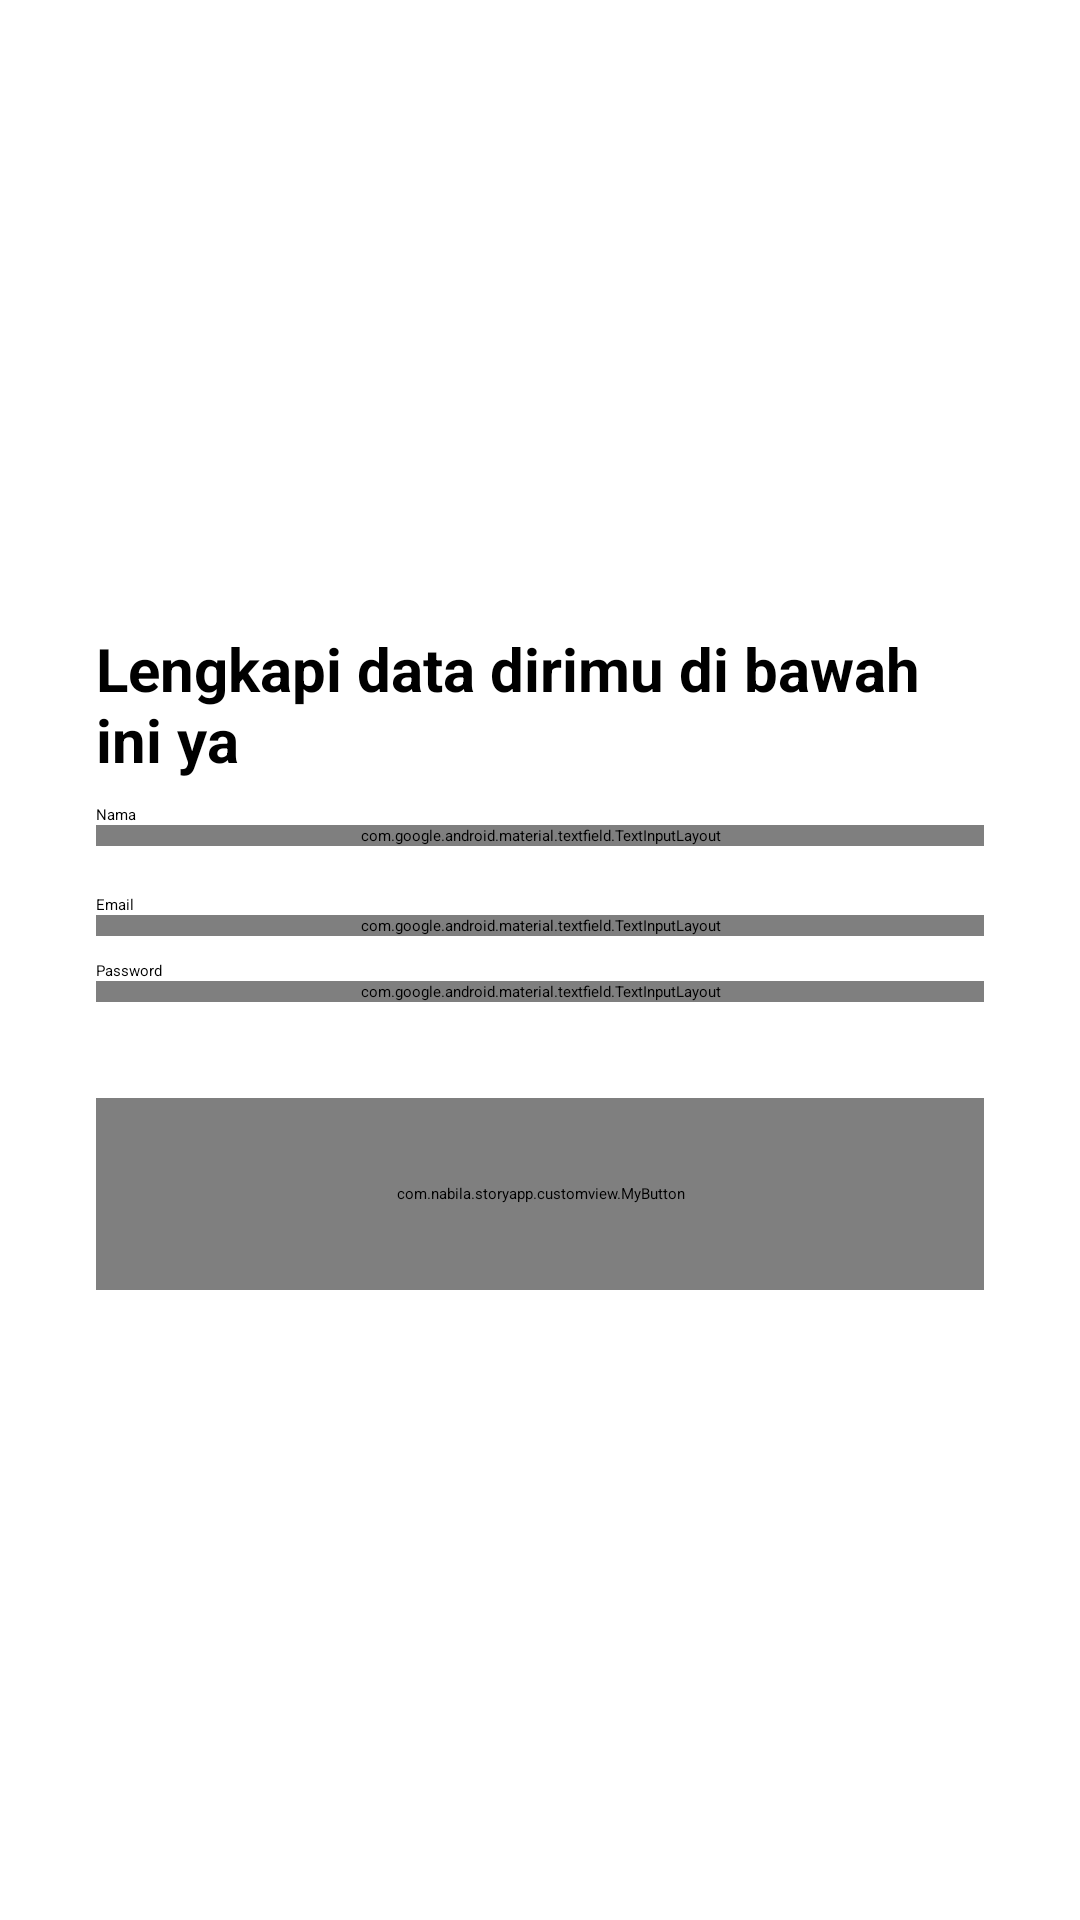

Layout XML and referenced resources for this Android screen:
<!-- AndroidManifest.xml: application theme Theme.StoryApp -->
<!-- res/layout/activity_register.xml -->
<?xml version="1.0" encoding="utf-8"?>
<androidx.constraintlayout.widget.ConstraintLayout xmlns:android="http://schemas.android.com/apk/res/android"
    xmlns:app="http://schemas.android.com/apk/res-auto"
    xmlns:tools="http://schemas.android.com/tools"
    android:layout_width="match_parent"
    android:layout_height="match_parent"
    tools:context=".view.activity.RegisterActivity">

    <ImageView
        android:id="@+id/imageView"
        android:layout_width="0dp"
        android:layout_height="0dp"
        android:layout_marginStart="32dp"
        android:layout_marginEnd="32dp"
        app:layout_constraintBottom_toTopOf="@+id/guidelineHorizontal"
        app:layout_constraintEnd_toEndOf="parent"
        app:layout_constraintStart_toStartOf="parent"
        app:layout_constraintTop_toTopOf="@+id/guideline2"
        app:srcCompat="@drawable/image_signup"
        android:importantForAccessibility="no" />

    <TextView
        android:id="@+id/titleTextView"
        android:layout_width="0dp"
        android:layout_height="wrap_content"
        android:layout_marginStart="32dp"
        android:layout_marginTop="16dp"
        android:layout_marginEnd="32dp"
        android:text="@string/title_signup_page"
        android:textColor="@color/black"
        android:textSize="20sp"
        android:textStyle="bold"
        app:layout_constraintEnd_toEndOf="parent"
        app:layout_constraintHorizontal_bias="0.0"
        app:layout_constraintStart_toStartOf="parent"
        app:layout_constraintTop_toTopOf="@+id/guidelineHorizontal" />

    <TextView
        android:id="@+id/nameTextView"
        android:layout_width="wrap_content"
        android:layout_height="wrap_content"
        android:layout_marginStart="32dp"
        android:layout_marginTop="8dp"
        android:text="@string/name"
        android:textColor="@color/black"
        app:layout_constraintStart_toStartOf="parent"
        app:layout_constraintTop_toBottomOf="@+id/titleTextView" />

    <com.google.android.material.textfield.TextInputLayout
        android:id="@+id/nameEditTextLayout"
        style="@style/Widget.MaterialComponents.TextInputLayout.OutlinedBox"
        android:layout_width="0dp"
        android:layout_height="wrap_content"
        android:layout_marginStart="32dp"
        android:layout_marginEnd="32dp"
        app:layout_constraintEnd_toEndOf="parent"
        app:layout_constraintStart_toStartOf="parent"
        app:layout_constraintTop_toBottomOf="@+id/nameTextView"
        app:startIconDrawable="@drawable/ic_baseline_person_24">

        <com.google.android.material.textfield.TextInputEditText
            android:id="@+id/nameEditText"
            android:layout_width="match_parent"
            android:layout_height="wrap_content"
            android:hint="@string/insert_name"
            app:errorEnabled="true"
            android:ems="10"
            android:inputType="text" />
    </com.google.android.material.textfield.TextInputLayout>

    <TextView
        android:id="@+id/emailTextView"
        android:layout_width="wrap_content"
        android:layout_height="wrap_content"
        android:layout_marginStart="32dp"
        android:layout_marginTop="16dp"
        android:text="@string/email"
        android:textColor="@color/black"
        app:layout_constraintStart_toStartOf="parent"
        app:layout_constraintTop_toBottomOf="@+id/nameEditTextLayout" />

    <com.google.android.material.textfield.TextInputLayout
        android:id="@+id/emailEditTextLayout"
        style="@style/Widget.MaterialComponents.TextInputLayout.OutlinedBox"
        android:layout_width="0dp"
        android:layout_height="wrap_content"
        android:layout_marginStart="32dp"
        android:layout_marginEnd="32dp"
        app:layout_constraintEnd_toEndOf="parent"
        app:layout_constraintStart_toStartOf="parent"
        app:layout_constraintTop_toBottomOf="@+id/emailTextView"
        app:startIconDrawable="@drawable/ic_baseline_email_24">

        <com.nabila.storyapp.customview.EmailEditText
            android:id="@+id/emailEditText"
            android:layout_width="match_parent"
            android:layout_height="wrap_content"
            app:errorEnabled="true"
            android:ems="10" />
    </com.google.android.material.textfield.TextInputLayout>

    <TextView
        android:id="@+id/passwordTextView"
        android:layout_width="wrap_content"
        android:layout_height="wrap_content"
        android:layout_marginStart="32dp"
        android:layout_marginTop="8dp"
        android:text="@string/password"
        android:textColor="@color/black"
        app:layout_constraintStart_toStartOf="parent"
        app:layout_constraintTop_toBottomOf="@+id/emailEditTextLayout" />

    <com.google.android.material.textfield.TextInputLayout
        android:id="@+id/passwordEditTextLayout"
        style="@style/Widget.MaterialComponents.TextInputLayout.OutlinedBox"
        android:layout_width="0dp"
        android:layout_height="wrap_content"
        android:layout_marginStart="32dp"
        android:layout_marginEnd="32dp"
        app:endIconMode="password_toggle"
        app:layout_constraintEnd_toEndOf="parent"
        app:layout_constraintStart_toStartOf="parent"
        app:layout_constraintTop_toBottomOf="@+id/passwordTextView"
        app:startIconDrawable="@drawable/ic_baseline_lock_24">

        <com.nabila.storyapp.customview.PasswordEditText
            android:id="@+id/passwordEditText"
            android:layout_width="match_parent"
            android:layout_height="wrap_content"
            app:errorEnabled="true"
            android:inputType="textPassword"
            android:ems="10"
            tools:ignore="SpeakableTextPresentCheck" />
    </com.google.android.material.textfield.TextInputLayout>

    <com.nabila.storyapp.customview.MyButton
        android:id="@+id/signupButton"
        android:layout_width="0dp"
        android:layout_height="64dp"
        android:layout_marginStart="32dp"
        android:layout_marginTop="32dp"
        android:layout_marginEnd="32dp"
        android:backgroundTint="@color/navy"
        app:layout_constraintEnd_toEndOf="parent"
        app:layout_constraintStart_toStartOf="parent"
        app:layout_constraintTop_toBottomOf="@+id/passwordEditTextLayout" />

    <androidx.constraintlayout.widget.Guideline
        android:id="@+id/guidelineHorizontal"
        android:layout_width="wrap_content"
        android:layout_height="64dp"
        android:orientation="horizontal"
        app:layout_constraintEnd_toEndOf="parent"
        app:layout_constraintGuide_percent="0.30191082"
        app:layout_constraintStart_toStartOf="parent" />

    <androidx.constraintlayout.widget.Guideline
        android:id="@+id/guideline2"
        android:layout_width="wrap_content"
        android:layout_height="64dp"
        android:orientation="horizontal"
        app:layout_constraintGuide_percent="0.1" />

    <ProgressBar
        android:id="@+id/progress_bar"
        style="?android:attr/progressBarStyle"
        android:layout_width="wrap_content"
        android:layout_height="wrap_content"
        android:layout_gravity="center"
        android:indeterminateTint="?attr/colorPrimaryVariant"
        android:visibility="gone"
        tools:visibility="visible"
        app:layout_constraintEnd_toEndOf="parent"
        app:layout_constraintStart_toStartOf="parent"
        app:layout_constraintTop_toTopOf="parent"
        app:layout_constraintBottom_toBottomOf="parent"/>

</androidx.constraintlayout.widget.ConstraintLayout>
<!-- resources referenced by this layout -->
<resources>
  <!-- drawable image_signup: png bitmap (drawable, 139523 bytes) -->
  <string name="email">Email</string>
  <string name="insert_name">Masukan nama</string>
  <string name="name">Nama</string>
  <string name="password">Password</string>
  <string name="title_signup_page">Lengkapi data dirimu di bawah ini ya</string>
  <style name="Theme.StoryApp" parent="Theme.MaterialComponents.DayNight">
          
          <item name="colorPrimary">@color/navy</item>
          
          <item name="colorPrimaryVariant">@color/white</item>
          
          <item name="android:statusBarColor">@color/navy</item>
  
          <item name="android:windowActivityTransitions">true</item>
          <item name="android:windowEnterTransition">@android:transition/explode</item>
          <item name="android:windowExitTransition">@android:transition/explode</item>
      </style>
  <!-- not gathered from this repository: default colours our renderer supplied (Android Studio template values) -->
  <color name="black">#FF000000</color>
  <color name="white">#FFFFFFFF</color>
</resources>
